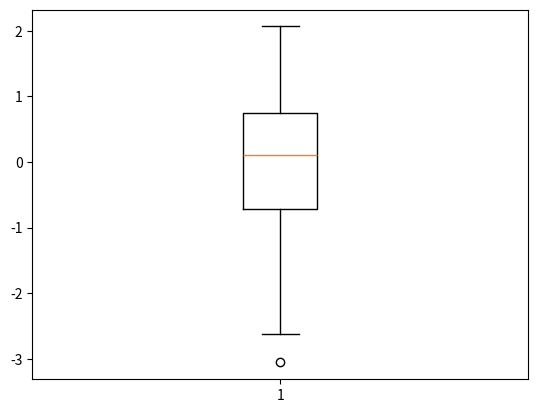

This figure's Python source:
#
# 따라하며 배우는 파이썬과 데이터과학(생능출판사 2020)
# 11.13 데이터를 효율적으로 표현하는 상자 차트를 알아보자, 297쪽
#
import numpy as np
import matplotlib.pyplot as plt

random_data = np.random.randn(100)
print(random_data)
plt.boxplot(random_data)
plt.show()
